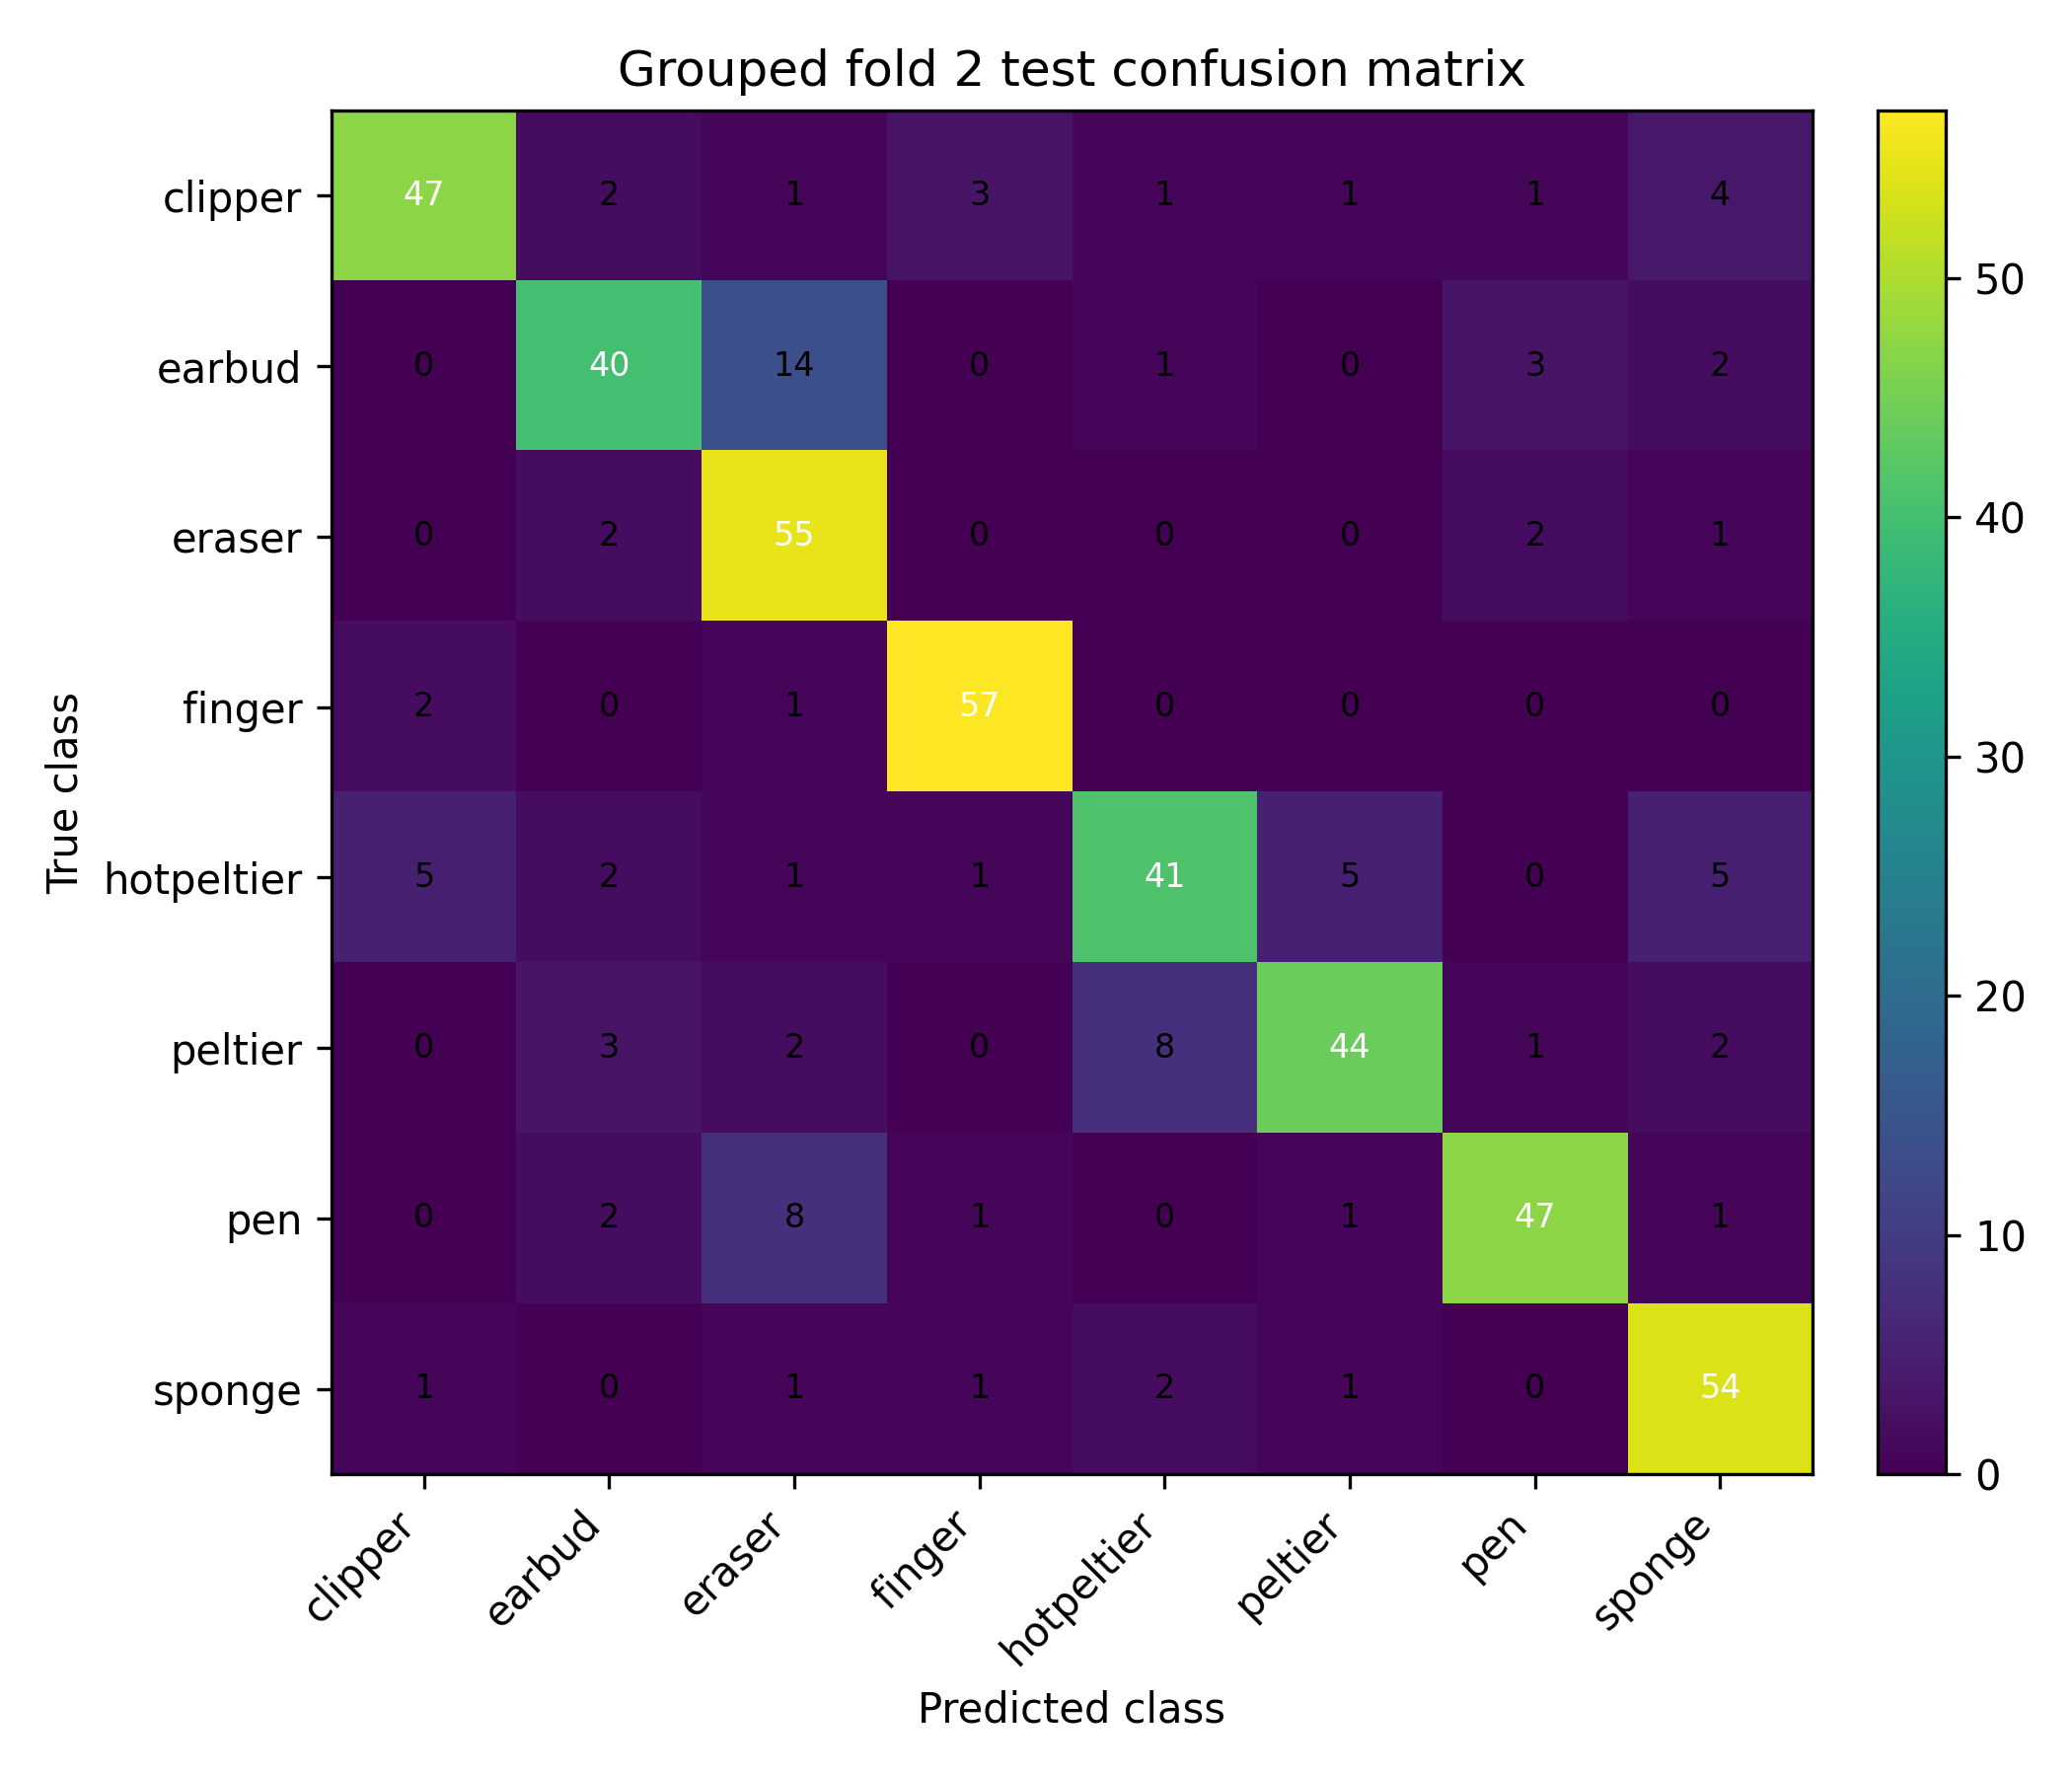

The data file committed next to this chart (first rows):
, clipper, earbud, eraser, finger, hotpeltier, peltier, pen, sponge
clipper, 47, 2, 1, 3, 1, 1, 1, 4
earbud, 0, 40, 14, 0, 1, 0, 3, 2
eraser, 0, 2, 55, 0, 0, 0, 2, 1
finger, 2, 0, 1, 57, 0, 0, 0, 0
hotpeltier, 5, 2, 1, 1, 41, 5, 0, 5
peltier, 0, 3, 2, 0, 8, 44, 1, 2
pen, 0, 2, 8, 1, 0, 1, 47, 1
sponge, 1, 0, 1, 1, 2, 1, 0, 54
